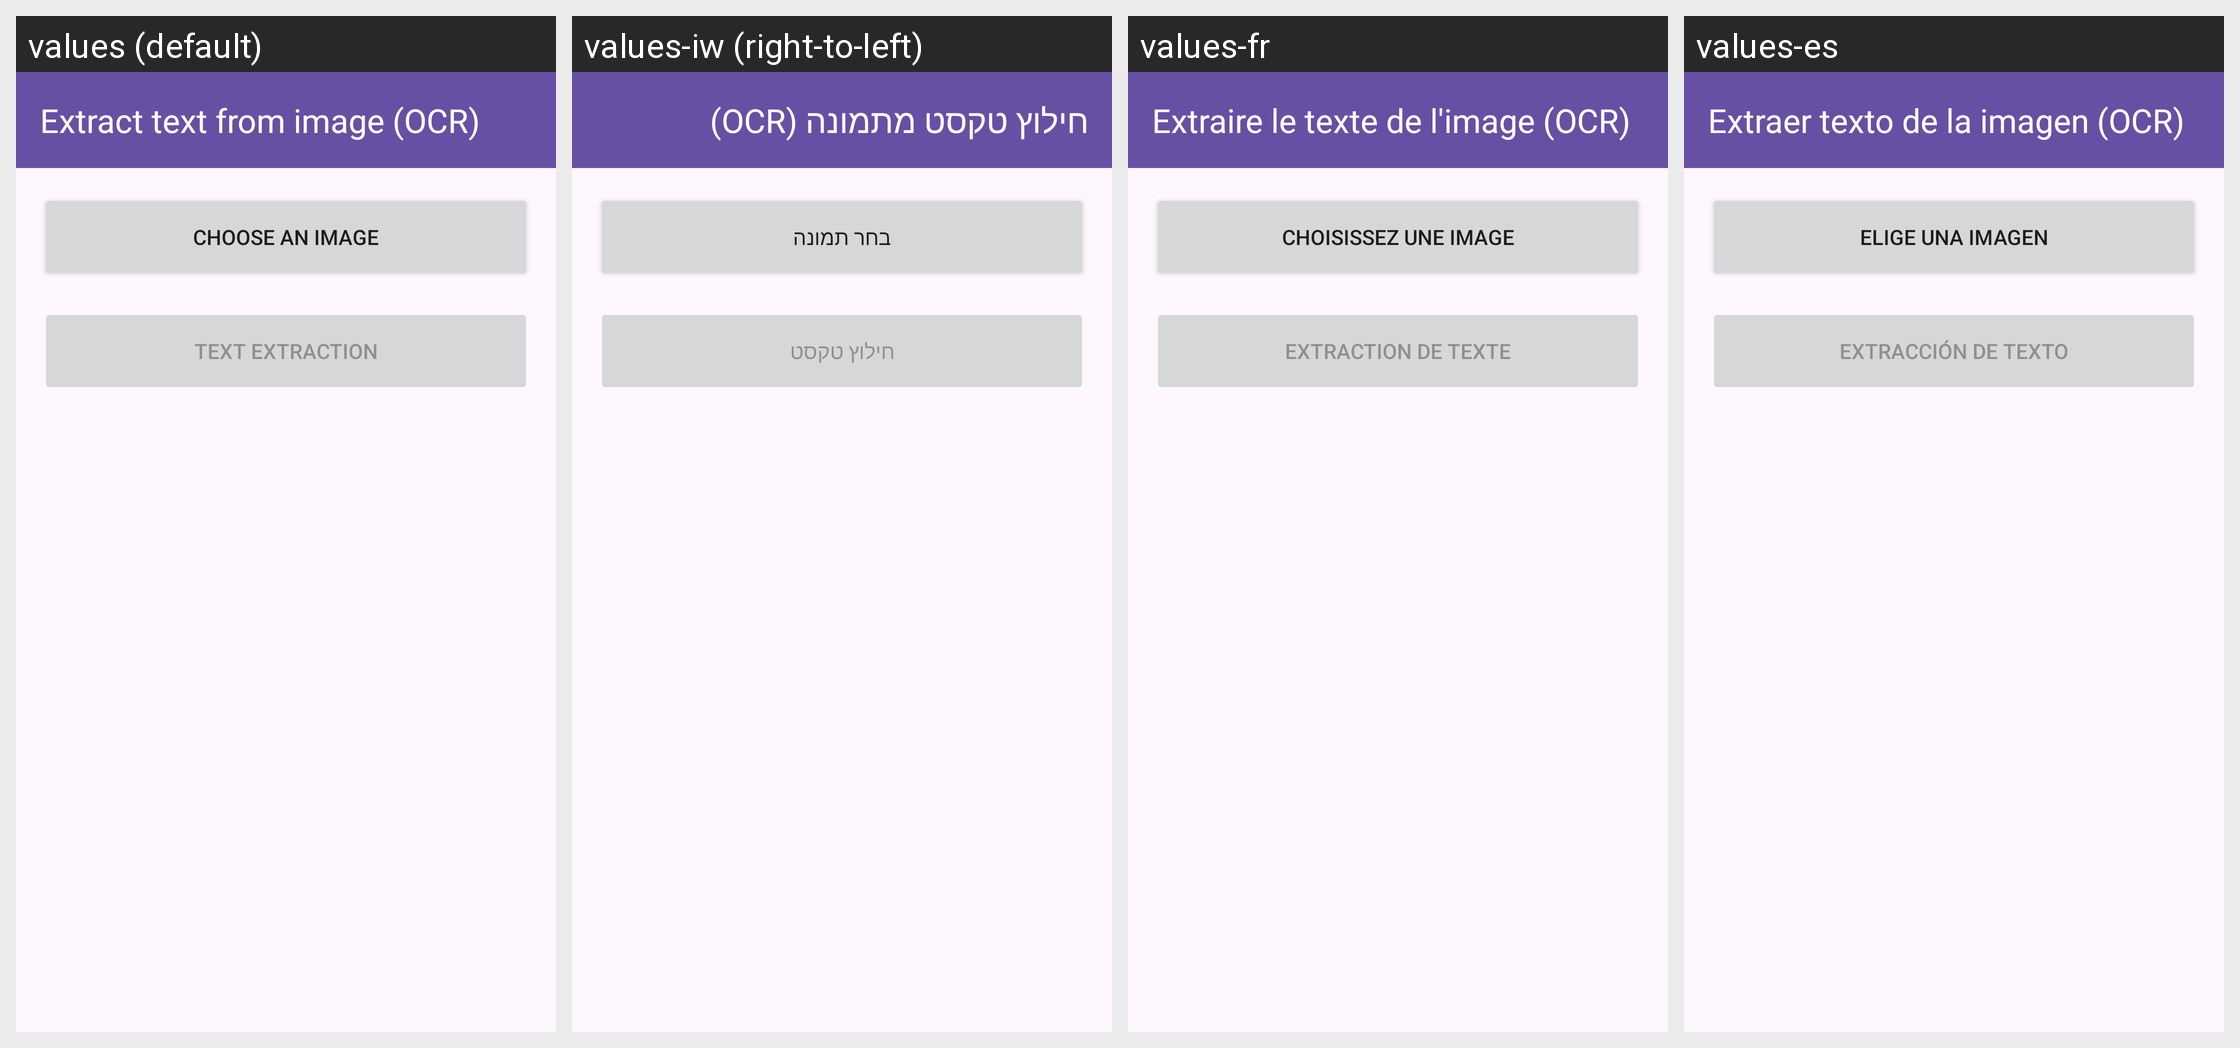

This grid shows one Android layout under several languages. Give, for every string resource on the screen, its name, the default text and each shown locale's text.
Android screen res/layout/fragment_ocr.xml rendered under 4 locales, left to right: values (default), values-iw (right-to-left), values-fr, values-es. Device: Nexus 5 (rendered at 1080×1920; each locale shown at half size, 540×960, under a caption strip naming it); theme Theme.AccessibleVideoEditor.
Other locales in the repository, not shown: values-ar, values-fa, values-he, values-ja, values-ru, values-tr, values-ur, values-zh, values-zh-rCN.
Strings drawn on this screen, with the default value and each locale's value (text and hints the layout hard-codes, and strings that could not be matched under every locale, appear in the picture but are not listed):

string_26
  values: Extract text from image (OCR)
  values-iw: חילוץ טקסט מתמונה (OCR)
  values-fr: Extraire le texte de l'image (OCR)
  values-es: Extraer texto de la imagen (OCR)

string_134
  values: Choose an image
  values-iw: בחר תמונה
  values-fr: Choisissez une image
  values-es: Elige una imagen

string_118
  values: Text extraction
  values-iw: חילוץ טקסט
  values-fr: Extraction de texte
  values-es: Extracción de texto
